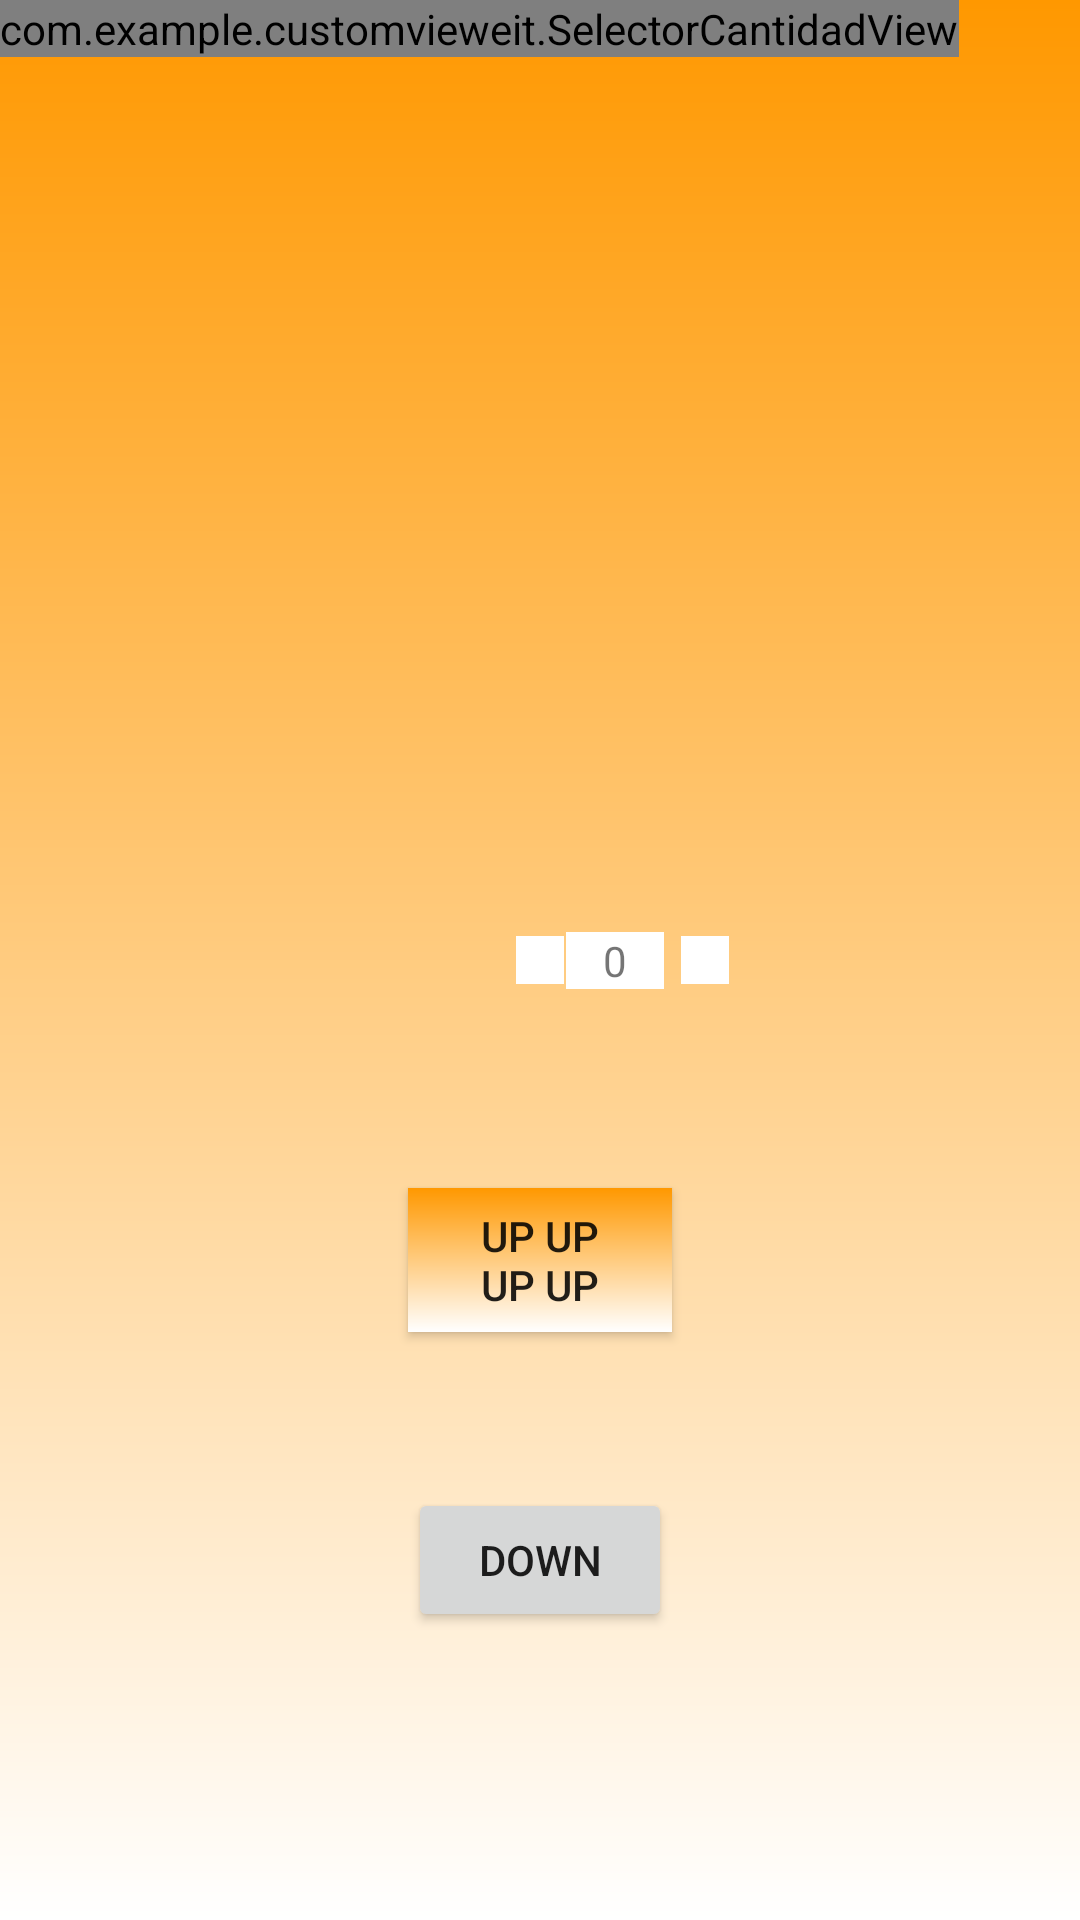

Write the Android layout XML for this screen, with the resource values it uses.
<!-- AndroidManifest.xml: application theme Theme.CustomViewEIT -->
<!-- res/layout/activity_main.xml -->
<?xml version="1.0" encoding="utf-8"?>
<androidx.constraintlayout.widget.ConstraintLayout xmlns:android="http://schemas.android.com/apk/res/android"
    xmlns:app="http://schemas.android.com/apk/res-auto"
    xmlns:tools="http://schemas.android.com/tools"
    android:layout_width="match_parent"
    android:layout_height="match_parent"
    tools:context=".MainActivity"
    android:id="@+id/constraint_principal"
    android:background="@drawable/gradient2">


    <com.example.customvieweit.SelectorCantidadView
        android:layout_width="wrap_content"
        android:layout_height="wrap_content"
        app:layout_constraintStart_toStartOf="parent"
        app:layout_constraintTop_toTopOf="parent"
        app:cantidadMaxima="5"
        app:cantidadMinima="0"
        />

    <Button
        android:id="@+id/btn_up"
        app:layout_constraintStart_toStartOf="parent"
        app:layout_constraintTop_toTopOf="parent"
        app:layout_constraintEnd_toEndOf="parent"
        app:layout_constraintBottom_toBottomOf="parent"
        android:layout_marginTop="200dp"
        android:layout_width="wrap_content"
        android:layout_height="wrap_content"
        android:text="@string/boton_up_para_cambiar_fondo"
        android:background="@drawable/gradient2"/>

    <Button
        android:id="@+id/btn_down"
        app:layout_constraintStart_toStartOf="parent"
        app:layout_constraintTop_toTopOf="parent"
        app:layout_constraintEnd_toEndOf="parent"
        app:layout_constraintBottom_toBottomOf="parent"
        android:layout_marginTop="400dp"
        android:layout_width="wrap_content"
        android:layout_height="wrap_content"
        android:text="down"/>


    <ImageButton

        app:layout_constraintStart_toStartOf="parent"
        app:layout_constraintTop_toTopOf="parent"
        app:layout_constraintEnd_toEndOf="parent"
        app:layout_constraintBottom_toBottomOf="parent"
        android:id="@+id/imgRemoveraa"
        android:layout_width="wrap_content"
        android:layout_height="wrap_content"
        android:background="#fff"
        android:padding="8dp"
        app:srcCompat="@drawable/ic_baseline_remove_24" />

    <TextView
        android:layout_marginStart="50dp"
        app:layout_constraintStart_toStartOf="parent"
        app:layout_constraintTop_toTopOf="parent"
        app:layout_constraintEnd_toEndOf="parent"
        app:layout_constraintBottom_toBottomOf="parent"
        android:id="@+id/txtNumeroaa"
        android:layout_width="wrap_content"
        android:layout_height="wrap_content"
        android:background="#fff"
        android:clickable="false"
        android:ems="2"
        android:focusable="false"
        android:focusableInTouchMode="false"
        android:gravity="center"
        android:inputType="number"
        android:text="0" />

    <ImageButton
        android:layout_marginStart="110dp"
        app:layout_constraintStart_toStartOf="parent"
        app:layout_constraintTop_toTopOf="parent"
        app:layout_constraintEnd_toEndOf="parent"
        app:layout_constraintBottom_toBottomOf="parent"
        android:id="@+id/imgAgregaraa"
        android:layout_width="wrap_content"
        android:layout_height="wrap_content"
        android:background="#fff"
        android:padding="8dp"
        app:srcCompat="@drawable/ic_baseline_add_24" />


</androidx.constraintlayout.widget.ConstraintLayout>
<!-- resources referenced by this layout -->
<resources>
  <!-- drawable gradient2 (drawable) -->
  <?xml version="1.0" encoding="utf-8"?>
  <layer-list xmlns:android="http://schemas.android.com/apk/res/android">
      <item>
          <shape>
              <gradient
                  android:angle="90"
                  android:endColor="#FF9800"
                  android:startColor="@color/white"
                  />
          </shape>
      </item>
  </layer-list>
  <string name="boton_up_para_cambiar_fondo">up up\nup up</string>
  <style name="Theme.CustomViewEIT" parent="Theme.MaterialComponents.DayNight.DarkActionBar">
          
          <item name="colorPrimary">@color/purple_500</item>
          <item name="colorPrimaryVariant">@color/purple_700</item>
          <item name="colorOnPrimary">@color/white</item>
          
          <item name="colorSecondary">@color/teal_200</item>
          <item name="colorSecondaryVariant">@color/teal_700</item>
          <item name="colorOnSecondary">@color/black</item>
          
          <item name="android:statusBarColor" tools:targetApi="l">?attr/colorPrimaryVariant</item>
          
      </style>
  <!-- not gathered from this repository: default colours our renderer supplied (Android Studio template values) -->
  <color name="purple_500">#FF6200EE</color>
  <color name="purple_700">#FF3700B3</color>
  <color name="teal_200">#FF03DAC5</color>
  <color name="teal_700">#FF018786</color>
  <color name="black">#FF000000</color>
  <color name="white">#FFFFFFFF</color>
</resources>
